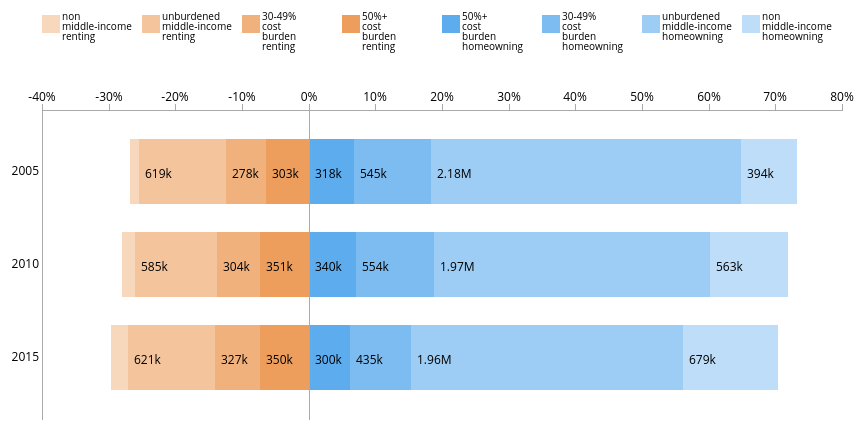
D3 v3 page, settled after 360 driven frames (6 s of simulated time); the page loaded 1 data file(s).



var margin = {top: 120, right: 50, bottom: 20, left: 50},
    width = 900 - margin.left - margin.right,
    height = 450 - margin.top - margin.bottom;

var y = d3.scale.ordinal()
    .rangeRoundBands([0, height], .3);

var x = d3.scale.linear()
    .rangeRound([0, width]);

var formatPercent = d3.format("%")

var xAxis = d3.svg.axis()
    .scale(x)
    .tickFormat(formatPercent)
    // .tickFormat(Math.abs)
    .orient("top");

var yAxis = d3.svg.axis()
    .scale(y)
    .tickSize(0)
    .orient("left");

var color = d3.scale.ordinal()
    .range(["#f8d8bd","#f4c49d","#f1b17c","#ee9e5c","#5cacee","#7cbcf1","#9dcdf4","#bdddf8"]);

var formatSuffixDecimal2 = d3.format(".3s");

var chartcontainer = d3.select("#chart")

var svg = chartcontainer.append("svg")
    .attr("width", width + margin.left + margin.right)
    .attr("height", height + margin.bottom + margin.top)
  .append("g")
    .attr("transform", "translate(" + margin.left + "," + margin.top + ")");

var div = d3.select("body").append("div")
    .attr("class", "tooltipbar")
    .style("opacity", 0);

var tooltipbar = chartcontainer.append("div")
    .attr("class", "tooltipbar");

d3.csv("data/raw_data.csv", function(error, data) {
  
  var rateNames = d3.keys(data[0]).filter(function(key) { return key !== "rows"; });
  var rowsNames = data.map(function(d) { return d.rows; });
  var neutralIndex = Math.floor(rateNames.length/2);
  
  color.domain(rateNames);
  
  data.forEach(function(row) {
    row.total = d3.sum(rateNames.map(function(name) { return +row[name]; }));
    rateNames.forEach(function(name) { row['relative'+name] = (row.total !==0 ? +row[name]/row.total : 0); });

    var x0 = -1 * d3.sum(rateNames.map(function(name,i) { return i < neutralIndex ? +row['relative'+name] : 0; }));
    if (rateNames.length & 1) x0 += -1 * row['relative' + rateNames[neutralIndex] ]/2;   
    var idx = 0;
    
    row.boxes = rateNames.map(function(name) { 
      return {name: name, x0: x0, x1: x0 += row['relative'+name], total: row.total, absolute: row[name]}; 
    });
  });

  var min = d3.min(data, function(d) { return d.boxes["0"].x0; });
  var max = d3.max(data, function(d) { return d.boxes[d.boxes.length-1].x1; });

  x.domain([min, max]).nice();
  y.domain(rowsNames);

  svg.append("g")
     .attr("class", "x axis")
     .call(xAxis);
    // .selectAll(".tick text")
    //   .call(wrap);

  svg.append("g")
     .attr("class", "y axis")
     .call(yAxis);

  var rows = svg.selectAll(".row")
      .data(data)
    .enter().append("g")
      .attr("class", "bar")
      .attr("transform", function(d) { return "translate(0," + y(d.rows) + ")"; })
      .on("mouseover", function(d) {
        svg.selectAll('.y').selectAll('text').filter(function(text) { return text===d.rows; })
            .transition().duration(100).style('font','16px sans-serif');
      })
      .on("mouseout", function(d) {
        svg.selectAll('.y').selectAll('text').filter(function(text) { return text===d.rows; })
            .transition().duration(100).style('font','12px sans-serif');
      });

  var bars = rows.selectAll("rect")
      .data(function(d) { return d.boxes; })
      .enter().append("g");


  bars.append("rect")
      .attr("height", y.rangeBand())
      .attr("x", function(d) { return x(d.x0); })
      .attr("width", function(d) { return x(d.x1) - x(d.x0); })
      .style("fill", function(d) { return color(d.name); })
      .on("mouseover", function(d){
        d3.select(this).classed("hover", true);
        return tooltipbar.style("visibility", "visible").html(d.name + " households:"+"<br/>" + formatSuffixDecimal2(d.absolute));
      })
       .on("mousemove", function(d) {
        return tooltipbar.style("top", (event.pageY-45)+"px").style("left",(event.pageX+10)+"px").html(d.name + " households:"+"<br/>" + formatSuffixDecimal2(d.absolute));
      })
      .on("mouseout", function(d){
      d3.select(this).classed("hover", false);
      return tooltipbar.style("visibility", "hidden");
    });

  bars.append("text")
    .attr("x", function(d) { return x(d.x0); })
    .attr("y", y.rangeBand()/2)
    .attr("dy", "0.5em")
    .attr("dx", "0.5em")
    .style("text-anchor", "begin")
    .text(function(d) { return formatSuffixDecimal2(d.absolute) !== 0 && (d.x1-d.x0)>0.04 ? formatSuffixDecimal2(d.absolute) : "" });

  svg.append("g")
      .attr("class", "y axis")
    .append("line")
      .attr("x1", x(0))
      .attr("x2", x(0))
      .attr("y2", height);

  var legend = svg.selectAll(".legend")
      .data(rateNames)
    .enter().append("g")
      .attr("class", "legend")
      .attr("transform", function(d, i) { return "translate(" + width/rateNames.length * i + ",-95)"; });

  legend.append("rect")
        .attr("x", 0)
        .attr("width", 18)
        .attr("height", 18)
        .style("padding", "10px")
        .style("fill", color);

  legend.append("text")
        // .attr("x", 22)
        .attr("y", 9)
        .attr("dy", ".35em")
        .style("text-anchor", "begin")
        .style("font-size", "10px")
        // .text(function(d) { return d; });
        .each(function (d) {   
      var arr = d.split(" ");
      if (arr != undefined) {
          for (i = 0; i < arr.length; i++) {
              d3.select(this).append("tspan")
                  .text(arr[i])
                  .attr("dy", i ? "1em" : -8)
                  .attr("dominant-baseline", "central")
                  .attr("x", 20)
                  .attr("text-anchor", "start")
                  .attr("class", "tspan" + i);
          }}});

});




### data: data/raw_data.csv
rows, non middle-income renting, unburdened middle-income renting, 30-49% cost burden renting, 50%+ cost burden renting, 50%+ cost burden homeowning, 30-49% cost burden homeowning, unburdened middle-income homeowning, non middle-income homeowning
2005, 59586, 618845, 277582, 302561, 317672, 544792, 2184261, 393922
2010, 96833, 584609, 303823, 351200, 340471, 553995, 1973728, 562767
2015, 125955, 620502, 326873, 349576, 300399, 435131, 1960468, 678894